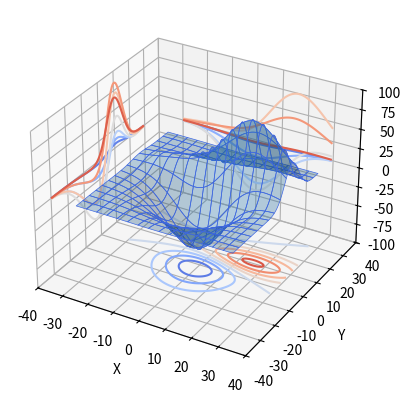

The script that saved this image:
from mpl_toolkits.mplot3d import axes3d
import matplotlib.pyplot as plt

ax = plt.figure().add_subplot(projection='3d')
X, Y, Z = axes3d.get_test_data(0.05)


ax.plot_surface(X, Y, Z, edgecolor='royalblue', lw=0.5, rstride=8, cstride=8,
                alpha=0.3)


ax.contour(X, Y, Z, zdir='z', offset=-100, cmap='coolwarm')
ax.contour(X, Y, Z, zdir='x', offset=-40, cmap='coolwarm')
ax.contour(X, Y, Z, zdir='y', offset=40, cmap='coolwarm')

ax.set(xlim=(-40, 40), ylim=(-40, 40), zlim=(-100, 100),
       xlabel='X', ylabel='Y', zlabel='Z')

plt.show()